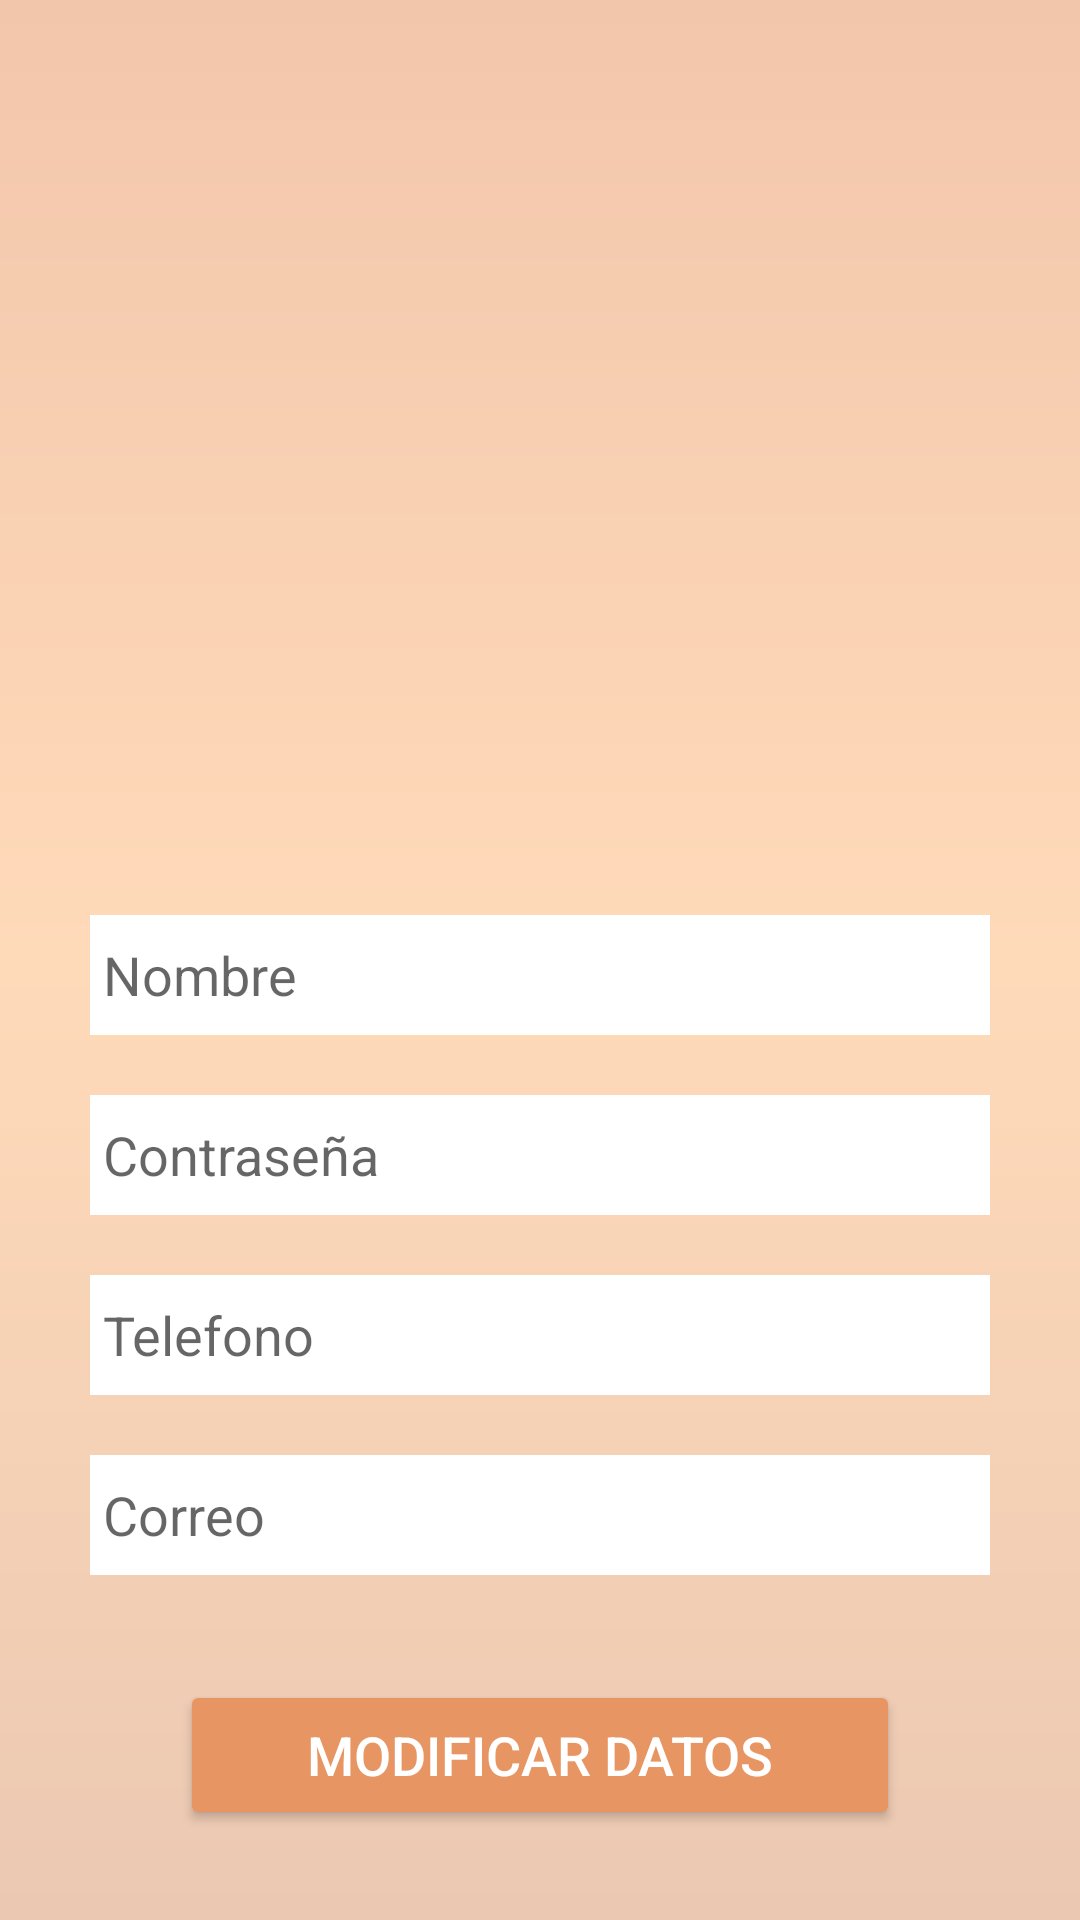

Here is an Android app screen rendered from its layout file. Give the layout XML and the strings, colors and styles it references.
<!-- AndroidManifest.xml: application theme Theme.AllBarber -->
<!-- res/layout/activity_home_cliente_editar_perfil.xml -->
<?xml version="1.0" encoding="utf-8"?>
<LinearLayout xmlns:android="http://schemas.android.com/apk/res/android"
    xmlns:app="http://schemas.android.com/apk/res-auto"
    xmlns:tools="http://schemas.android.com/tools"
    android:layout_width="match_parent"
    android:layout_height="match_parent"
    android:background="@drawable/bg_color"
    android:orientation="vertical"
    tools:context=".home_cliente_editar_perfil">

    <LinearLayout
        android:layout_width="match_parent"
        android:layout_height="100dp"></LinearLayout>
    <ImageView
        android:layout_width="150dp"
        android:layout_height="200dp"
        android:layout_gravity="center"
        android:src="@mipmap/password"></ImageView>

    <LinearLayout
        android:layout_width="match_parent"
        android:layout_height="50dp"
        android:orientation="horizontal"
        android:gravity="center">

        <EditText
            android:layout_width="300dp"
            android:layout_height="40dp"
            android:background="@color/white"
            android:id="@+id/et_modificarNombre"
            android:hint=" Nombre"></EditText>
    </LinearLayout>

    <LinearLayout
        android:layout_width="match_parent"
        android:layout_height="10dp"></LinearLayout>

    <LinearLayout
        android:layout_width="match_parent"
        android:layout_height="50dp"
        android:orientation="horizontal"
        android:gravity="center">

        <EditText
            android:layout_width="300dp"
            android:layout_height="40dp"
            android:background="@color/white"
            android:id="@+id/et_modificarContrasena"
            android:hint=" Contraseña"></EditText>
    </LinearLayout>

    <LinearLayout
        android:layout_width="match_parent"
        android:layout_height="10dp"></LinearLayout>

    <LinearLayout
        android:layout_width="match_parent"
        android:layout_height="50dp"
        android:orientation="horizontal"
        android:gravity="center">

        <EditText
            android:layout_width="300dp"
            android:layout_height="40dp"
            android:background="@color/white"
            android:id="@+id/et_modificarTelefono"
            android:hint=" Telefono"></EditText>
    </LinearLayout>

    <LinearLayout
        android:layout_width="match_parent"
        android:layout_height="10dp"></LinearLayout>

    <LinearLayout
        android:layout_width="match_parent"
        android:layout_height="50dp"
        android:orientation="horizontal"
        android:gravity="center">

        <EditText
            android:layout_width="300dp"
            android:layout_height="40dp"
            android:background="@color/white"
            android:id="@+id/et_modificarCorreo"
            android:hint=" Correo"></EditText>
    </LinearLayout>

    <LinearLayout
        android:layout_width="match_parent"
        android:layout_height="30dp"></LinearLayout>

    <LinearLayout
        android:layout_width="match_parent"
        android:layout_height="wrap_content"
        android:orientation="vertical"
        android:gravity="center">


        <Button
            android:id="@+id/btn_modificarDatos"
            android:layout_width="240dp"
            android:layout_height="50dp"
            android:textSize="18dp"
            android:gravity="center"
            android:text="Modificar datos"
            android:textColor="@color/white"
            android:backgroundTint="@color/dark_orange"
            android:shadowColor="@color/red_orange"></Button>
    </LinearLayout>



</LinearLayout>
<!-- resources referenced by this layout -->
<resources>
  <color name="dark_orange">#e79563</color>
  <color name="red_orange">#ff4500</color>
  <color name="white">#FFFFFFFF</color>
  <!-- drawable bg_color (drawable) -->
  <?xml version="1.0" encoding="utf-8"?>
  <shape xmlns:android="http://schemas.android.com/apk/res/android">
  
      <gradient
          android:angle="90"
          android:centerColor="@color/Peachpuff"
          android:endColor="@color/Pantone"
          android:startColor="@color/light_orange"
          />
  </shape>
  <style name="Theme.AllBarber" parent="Theme.AppCompat.Light.DarkActionBar">
          
          <item name="colorPrimary">@color/negro_barraSuperior</item>
          <item name="colorPrimaryDark">@color/negro_barraSuperior</item>
          <item name="colorAccent">@color/negro_barraSuperior</item>
          
      </style>
  <color name="Peachpuff">#ffdab9</color>
  <color name="Pantone">#f2c6ab</color>
  <color name="light_orange">#ebc8b2</color>
  <color name="negro_barraSuperior">#000000</color>
</resources>
